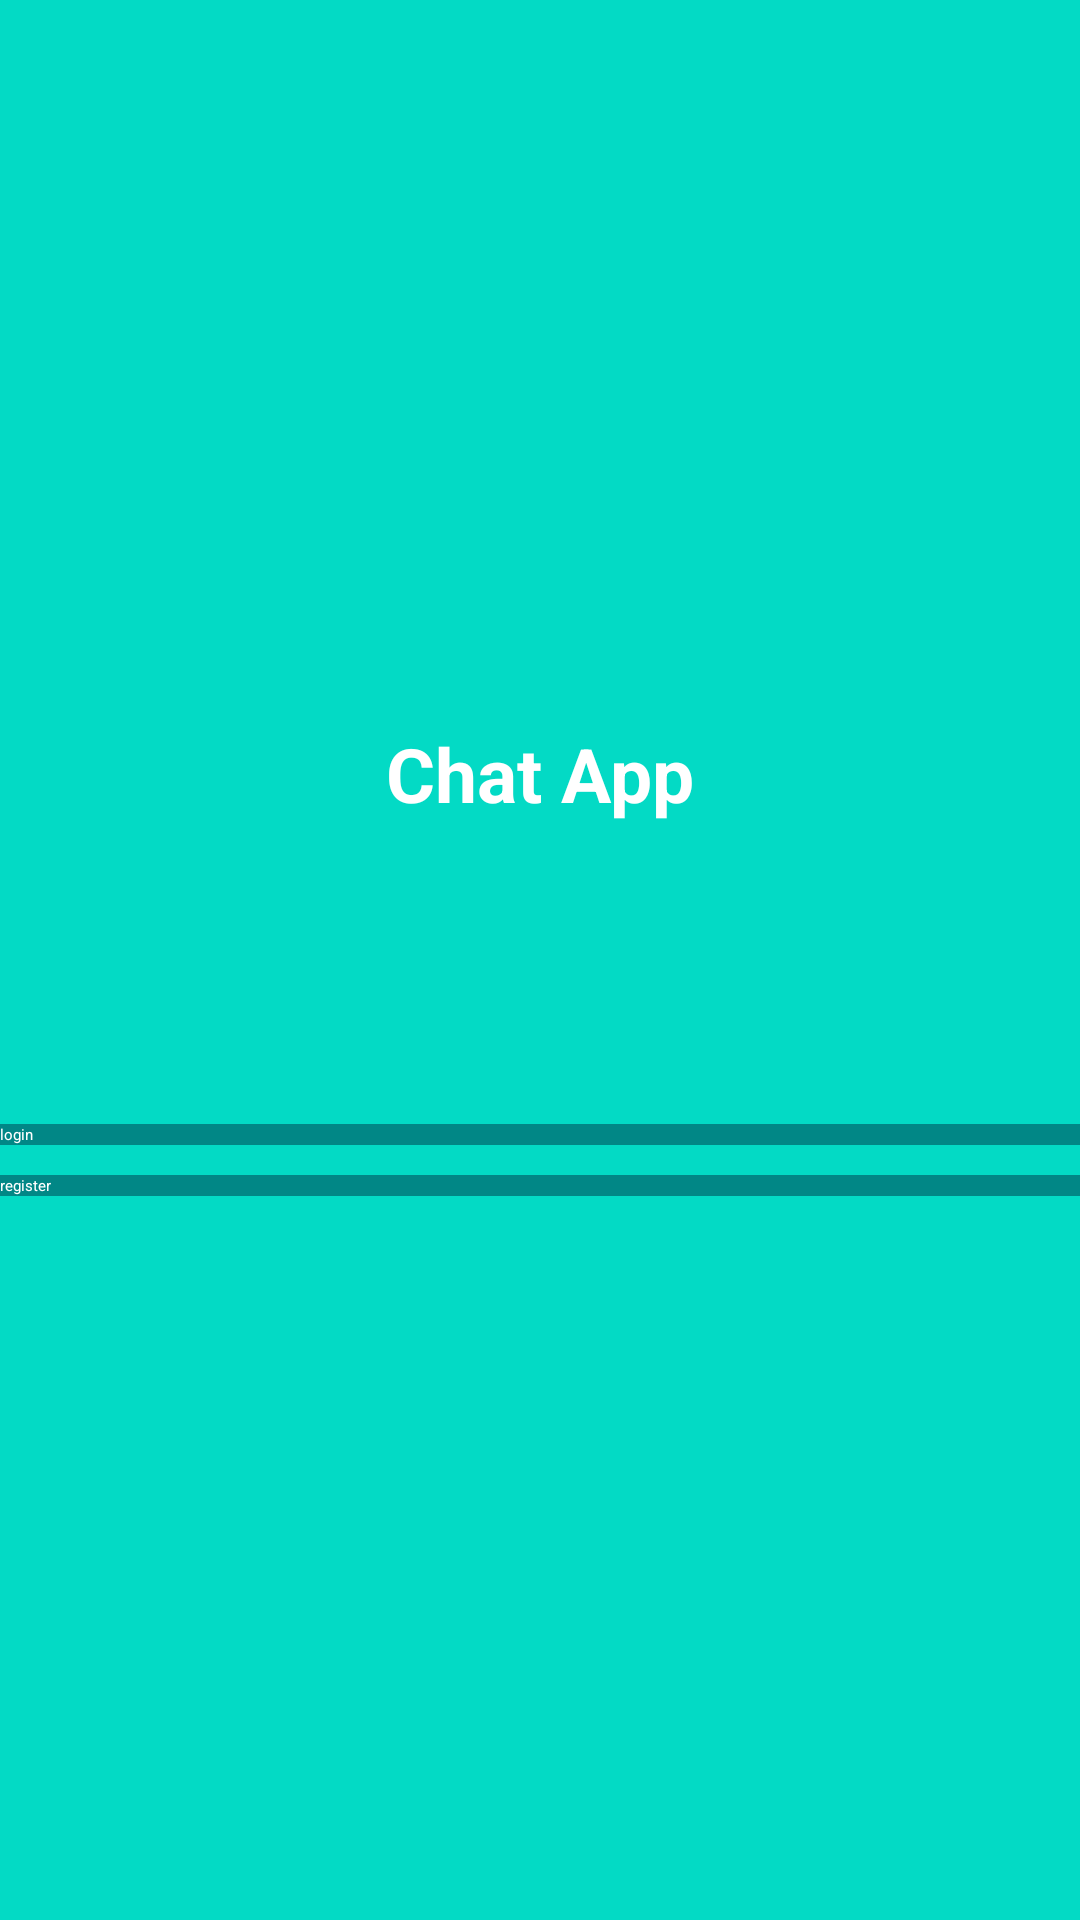

This screen was rendered from an Android layout file. Write that file and the resources it references.
<!-- AndroidManifest.xml: application theme Theme.ChatMeeeFirebase -->
<!-- res/layout/activity_start.xml -->
<?xml version="1.0" encoding="utf-8"?>
<LinearLayout xmlns:android="http://schemas.android.com/apk/res/android"
    xmlns:app="http://schemas.android.com/apk/res-auto"
    xmlns:tools="http://schemas.android.com/tools"
    android:layout_width="match_parent"
    android:gravity="center"
    android:orientation="vertical"
    android:background="@color/teal_200"
    android:layout_height="match_parent"
    tools:context=".StartActivity">

    <TextView
        android:layout_width="wrap_content"
        android:layout_height="wrap_content"
        android:text="Chat App"
        android:textColor="#fff"
        android:textSize="25sp"
        android:textStyle="bold"/>

    <Button
        android:layout_width="match_parent"
        android:layout_height="wrap_content"
        android:layout_marginTop="100dp"
        android:id="@+id/login"
        android:background="@color/teal_700"
        android:textColor="#fff"
        android:text="login"/>
    <Button
        android:layout_width="match_parent"
        android:layout_height="wrap_content"
        android:background="@color/teal_700"
        android:textColor="#fff"
        android:layout_marginTop="10dp"
        android:id="@+id/register"
        android:text="register"/>

</LinearLayout>
<!-- resources referenced by this layout -->
<resources>
  <style name="Theme.ChatMeeeFirebase" parent="Theme.MaterialComponents.DayNight.NoActionBar">
          
          <item name="colorPrimary">@color/teal_700</item>
          <item name="colorPrimaryVariant">@color/teal_200</item>
          <item name="colorOnPrimary">@color/white</item>
          
          <item name="colorSecondary">@color/teal_200</item>
          <item name="colorSecondaryVariant">@color/teal_700</item>
          <item name="colorOnSecondary">@color/black</item>
          
          <item name="android:statusBarColor">?attr/colorPrimaryVariant</item>
          
      </style>
  <!-- not gathered from this repository: default colours our renderer supplied (Android Studio template values) -->
  <color name="teal_200">#FF03DAC5</color>
  <color name="teal_700">#FF018786</color>
  <color name="black">#FF000000</color>
  <color name="white">#FFFFFFFF</color>
</resources>
